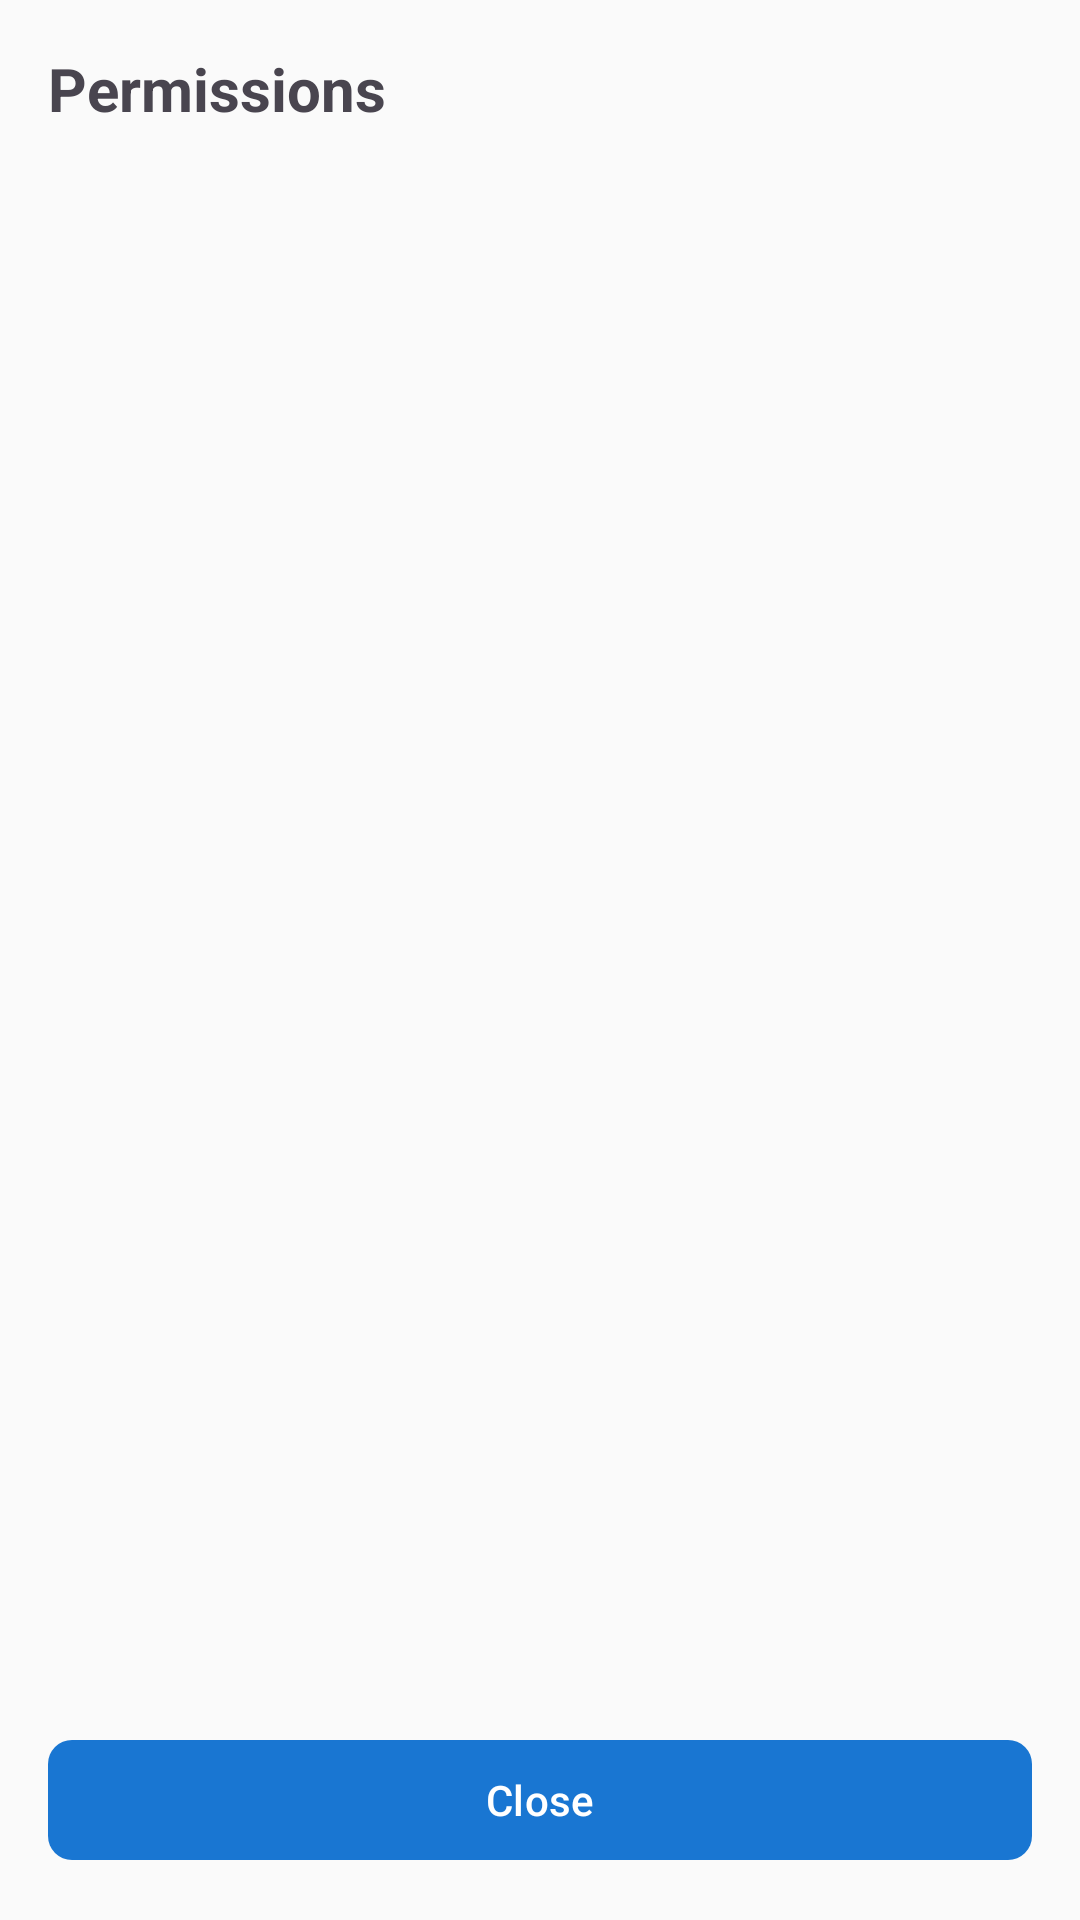

This screen was rendered from an Android layout file. Write that file and the resources it references.
<!-- AndroidManifest.xml: application theme Theme.APKTools -->
<!-- res/layout/dialog_permissions.xml -->
<?xml version="1.0" encoding="utf-8"?>
<LinearLayout
    xmlns:android="http://schemas.android.com/apk/res/android"
    xmlns:app="http://schemas.android.com/apk/res-auto"
    android:layout_width="match_parent"
    android:layout_height="wrap_content"
    android:orientation="vertical"
    android:padding="16dp">

    <TextView
        android:id="@+id/dialogTitle"
        android:layout_width="match_parent"
        android:layout_height="wrap_content"
        android:text="Permissions"
        android:textSize="20sp"
        android:textStyle="bold"
        android:paddingBottom="16dp" />

    <androidx.recyclerview.widget.RecyclerView
        android:id="@+id/permissionsRecyclerView"
        android:layout_width="match_parent"
        android:layout_height="0dp"
        android:layout_weight="1"
        android:maxHeight="400dp"
        app:layoutManager="androidx.recyclerview.widget.LinearLayoutManager" />

    <com.google.android.material.button.MaterialButton
        android:id="@+id/closeButton"
        style="@style/FilledButton"
        android:layout_width="match_parent"
        android:layout_height="48dp"
        android:layout_marginTop="16dp"
        android:text="@string/close" />

</LinearLayout>
<!-- resources referenced by this layout -->
<resources>
  <string name="close">Close</string>
  <style name="FilledButton" parent="Widget.Material3.Button">
          <item name="cornerRadius">8dp</item>
          <item name="backgroundTint">@color/primary</item>
      </style>
  <style name="Theme.APKTools" parent="Theme.Material3.Light.NoActionBar">
          <item name="colorPrimary">@color/primary</item>
          <item name="colorPrimaryDark">@color/primary_dark</item>
          <item name="colorAccent">@color/accent</item>
          <item name="android:windowBackground">@color/background</item>
          <item name="android:statusBarColor">@color/primary</item>
      </style>
  <color name="primary">#1976D2</color>
  <color name="primary_dark">#1565C0</color>
  <color name="accent">#FF9800</color>
  <color name="background">#FAFAFA</color>
</resources>
